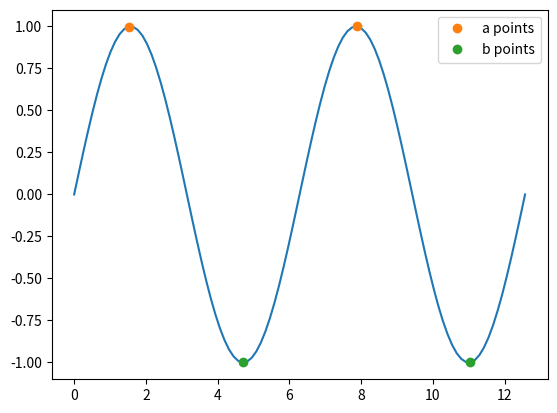

Here is the Python script that generated this plot:
%matplotlib inline
import numpy as np
import matplotlib.pyplot as plt

x = np.linspace(0.0, 4.0 * np.pi, 100)
y = np.sin(x)

# why is there a '+1' at the end of the following two lines?
a = np.where((y[1:-1] >= y[:-2]) & (y[1:-1] >= y[2:]))[0] + 1
b = np.where((y[1:-1] <= y[:-2]) & (y[1:-1] <= y[2:]))[0] + 1

plt.plot(x, y)
plt.plot(x[a], y[a], 'o', label="a points")
plt.plot(x[b], y[b], 'o', label="b points")
plt.legend()

